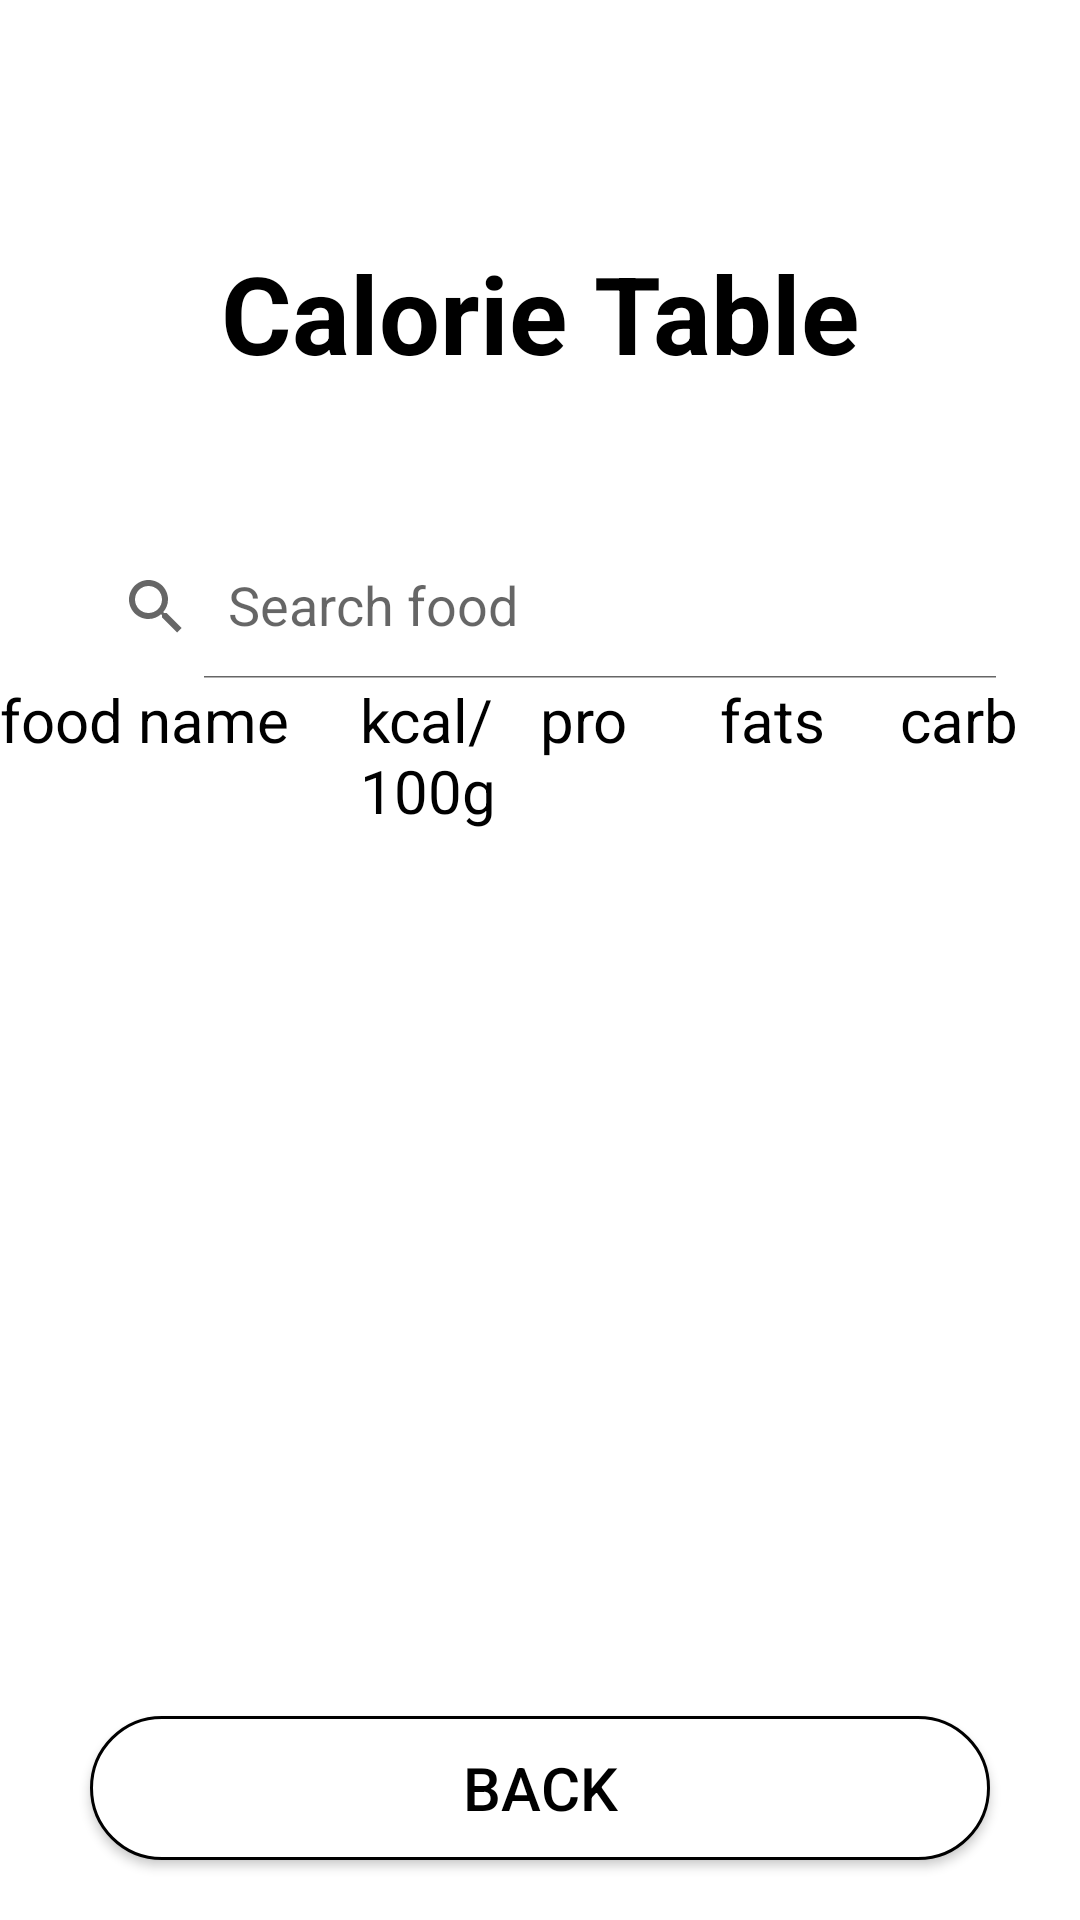

The Android layout XML behind this screen, and the referenced resources:
<!-- AndroidManifest.xml: application theme Theme.HealthHub -->
<!-- res/layout/calorie_table.xml -->
<?xml version="1.0" encoding="utf-8"?>
<androidx.constraintlayout.widget.ConstraintLayout xmlns:android="http://schemas.android.com/apk/res/android"
    xmlns:app="http://schemas.android.com/apk/res-auto"
    android:layout_width="match_parent"
    android:layout_height="match_parent">

    <TextView
        android:id="@+id/pageName"
        android:layout_width="wrap_content"
        android:layout_height="wrap_content"
        android:layout_marginTop="80dp"
        android:text="@string/calorie_table"
        android:textColor="@color/black"
        android:textSize="36sp"
        android:textStyle="bold"
        app:layout_constraintLeft_toLeftOf="parent"
        app:layout_constraintRight_toRightOf="parent"
        app:layout_constraintTop_toTopOf="parent" />

    <androidx.appcompat.widget.SearchView
        android:id="@+id/search_bar"
        android:layout_width="wrap_content"
        android:layout_height="wrap_content"
        android:layout_marginTop="50dp"
        app:iconifiedByDefault="false"
        app:layout_constraintLeft_toLeftOf="parent"
        app:layout_constraintRight_toRightOf="parent"
        app:layout_constraintTop_toBottomOf="@id/pageName"
        app:queryHint="@string/search_food" />


    <LinearLayout
        android:id="@+id/table"
        android:layout_width="match_parent"
        android:layout_height="wrap_content"
        app:layout_constraintLeft_toLeftOf="parent"
        app:layout_constraintRight_toRightOf="parent"
        app:layout_constraintTop_toBottomOf="@id/search_bar"
        android:orientation="horizontal">

    <TextView
        android:id="@+id/text_food_name"
        android:layout_width="0dp"
        android:layout_height="wrap_content"
        android:textColor="@android:color/black"
        android:textSize="20sp"
        android:layout_weight="2"
        android:text="food name" />


    <TextView
        android:id="@+id/text_calorie_per_100g"
        android:layout_width="0dp"
        android:layout_height="wrap_content"
        android:textColor="@android:color/black"
        android:textSize="20sp"
        android:layout_weight="1"
        android:text="kcal/100g" />



    <TextView
        android:id="@+id/text_proteins"
        android:layout_width="0dp"
        android:layout_height="wrap_content"
        android:textColor="@android:color/black"
        android:textSize="20sp"
        android:layout_weight="1"
        android:text="pro" />



    <TextView
        android:id="@+id/text_fats"
        android:layout_width="0dp"
        android:layout_height="wrap_content"
        android:textColor="@android:color/black"
        android:textSize="20sp"
        android:layout_weight="1"
        android:text="fats" />



    <TextView
        android:id="@+id/text_carbohydrates"
        android:layout_width="0dp"
        android:layout_height="wrap_content"
        android:textColor="@android:color/black"
        android:textSize="20sp"
        android:layout_weight="1"
        android:text="carb" />

    </LinearLayout>


    <ListView
        android:id="@+id/listview"
        android:layout_width="match_parent"
        android:layout_height="wrap_content"
        android:layout_marginTop="10dp"
        app:layout_constraintLeft_toLeftOf="parent"
        app:layout_constraintRight_toRightOf="parent"
        app:layout_constraintTop_toBottomOf="@id/table"
        />

    <androidx.appcompat.widget.AppCompatButton
        android:id="@+id/back"
        android:layout_width="300dp"
        android:layout_height="wrap_content"
        android:layout_marginBottom="20dp"
        android:text="@string/back"
        android:textSize="20sp"
        android:textColor="@color/black"
        android:background="@drawable/back_button"
        app:layout_constraintLeft_toLeftOf="parent"
        app:layout_constraintRight_toRightOf="parent"
        app:layout_constraintBottom_toBottomOf="parent"
        />


</androidx.constraintlayout.widget.ConstraintLayout>
<!-- resources referenced by this layout -->
<resources>
  <color name="black">#FF000000</color>
  <!-- drawable back_button (drawable) -->
  <?xml version="1.0" encoding="utf-8"?>
  <selector xmlns:android="http://schemas.android.com/apk/res/android">
      <item android:state_pressed="true" >
          <shape>
              <solid
                  android:color="@color/white" />
              <stroke
                  android:width="1dp"
                  android:color="#000" />
              <padding
                  android:left="10dp"
                  android:top="10dp"
                  android:right="10dp"
                  android:bottom="10dp" />
          </shape>
      </item>
      <item>
          <shape>
              <solid
                  android:color="@color/white" />
              <stroke
                  android:width="1dp"
                  android:color="#000" />
              <corners
                  android:radius="1000dp" />
              <padding
                  android:left="10dp"
                  android:top="10dp"
                  android:right="10dp"
                  android:bottom="10dp" />
          </shape>
      </item>
  </selector>
  <string name="back">Back</string>
  <string name="calorie_table">Calorie Table</string>
  <string name="search_food">Search food</string>
  <style name="Theme.HealthHub" parent="Theme.MaterialComponents.DayNight.DarkActionBar">
          
          <item name="colorPrimary">@color/red</item>
          <item name="colorPrimaryVariant">@color/red</item>
          <item name="colorOnPrimary">@color/white</item>
          
          <item name="colorSecondary">@color/teal_200</item>
          <item name="colorSecondaryVariant">@color/teal_700</item>
          <item name="colorOnSecondary">@color/black</item>
          
          <item name="android:statusBarColor">?attr/colorPrimaryVariant</item>
          
      </style>
  <color name="white">#FFFFFFFF</color>
  <color name="red">#FF4B4B</color>
  <color name="teal_200">#FF03DAC5</color>
  <color name="teal_700">#FF018786</color>
</resources>
